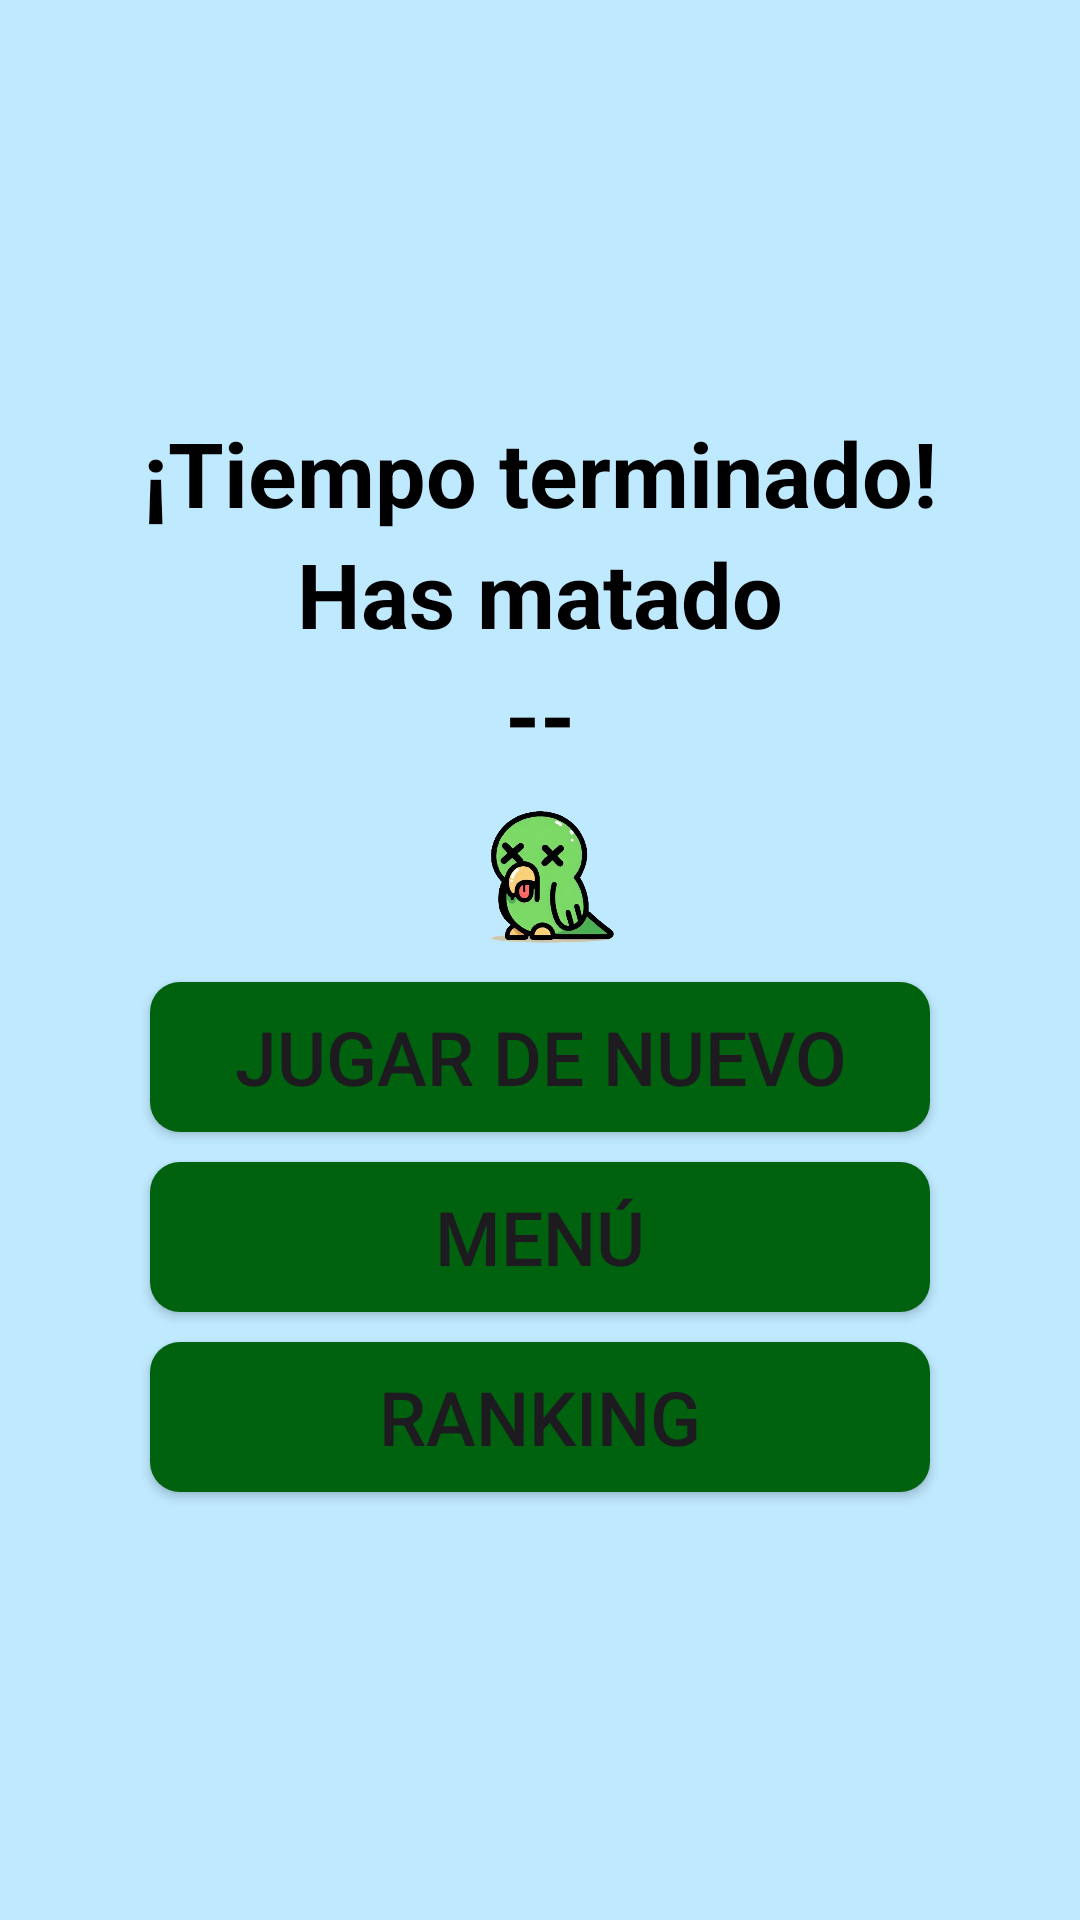

This screen was rendered from an Android layout file. Write that file and the resources it references.
<!-- AndroidManifest.xml: application theme Theme.CotorrasKiller -->
<!-- res/layout/gameover.xml -->
<?xml version="1.0" encoding="utf-8"?>
<androidx.appcompat.widget.LinearLayoutCompat
    xmlns:android="http://schemas.android.com/apk/res/android"
    android:layout_width="match_parent"
    android:layout_height="match_parent"
    xmlns:app="http://schemas.android.com/apk/res-auto"
    android:orientation="vertical"
    android:gravity="center"
    android:layout_gravity="center"
    >

    <TextView
        android:id="@+id/tiempoTerminado"
        android:text="@string/tiempoTerminado"
        android:layout_width="wrap_content"
        android:layout_height="wrap_content"
        android:textColor="@color/black"
        android:textSize="30dp"
        android:textStyle="bold"/>
    <TextView
        android:id="@+id/hasMatado"
        android:text="@string/hasMatado"
        android:layout_width="wrap_content"
        android:layout_height="wrap_content"
        android:textColor="@color/black"
        android:textSize="30dp"
        android:textStyle="bold"/>
    <TextView
        android:id="@+id/cotorrasMuertas"
        android:text="@string/cotorrasMuertas"
        android:layout_width="wrap_content"
        android:layout_height="wrap_content"
        android:textColor="@color/black"
        android:textSize="30dp"
        android:textStyle="bold"/>
    <ImageView
        android:layout_width="60dp"
        android:layout_height="60dp"
        android:layout_margin="2dp"
        android:layout_marginStart="15dp"
        android:src="@drawable/cotorra_dead" />
    <Button
        android:id="@+id/juegarDeNuevoBtn"
        android:text="@string/juegarDeNuevo"
        android:background="@drawable/estilo_btn"
        android:layout_width="260dp"
        android:layout_height="50dp"
        android:layout_margin="5dp"
        android:textSize="25dp"/>
    <Button
        android:id="@+id/irMenuBtn"
        android:text="@string/irMenu"
        android:background="@drawable/estilo_btn"
        android:layout_width="260dp"
        android:layout_height="50dp"
        android:layout_margin="5dp"
        android:textSize="25dp"/>
    <Button
        android:id="@+id/irRankingBtn"
        android:text="@string/irRanking"
        android:background="@drawable/estilo_btn"
        android:layout_width="260dp"
        android:layout_height="50dp"
        android:layout_margin="5dp"
        android:textSize="25dp"/>
</androidx.appcompat.widget.LinearLayoutCompat>
<!-- resources referenced by this layout -->
<resources>
  <color name="black">#000000</color>
  <!-- drawable estilo_btn (drawable) -->
  <?xml version="1.0" encoding="utf-8"?>
  <shape android:shape="rectangle"
      xmlns:android="http://schemas.android.com/apk/res/android">
  
      <solid android:color="@color/seed"/>
      <corners android:radius="10dp"/>
  
  </shape>
  <string name="cotorrasMuertas"> -- </string>
  <string name="hasMatado">Has matado </string>
  <string name="irMenu">MENÚ</string>
  <string name="irRanking">RANKING</string>
  <string name="juegarDeNuevo">JUGAR DE NUEVO</string>
  <string name="tiempoTerminado">¡Tiempo terminado!</string>
  <style name="Theme.CotorrasKiller" parent="Base.Theme.CotorrasKiller" />
  <color name="seed">#00610E</color>
  <color name="md_theme_light_primary">#166D1A</color>
  <color name="md_theme_light_onPrimary">#FFFFFF</color>
  <color name="md_theme_light_primaryContainer">#A0F793</color>
  <color name="md_theme_light_onPrimaryContainer">#002202</color>
  <color name="md_theme_light_secondary">#53634E</color>
  <color name="md_theme_light_onSecondary">#FFFFFF</color>
  <color name="md_theme_light_secondaryContainer">#D6E8CE</color>
  <color name="md_theme_light_onSecondaryContainer">#111F0F</color>
  <color name="md_theme_light_tertiary">#386569</color>
  <color name="md_theme_light_onTertiary">#FFFFFF</color>
  <color name="md_theme_light_tertiaryContainer">#BCEBEF</color>
  <color name="md_theme_light_onTertiaryContainer">#002022</color>
  <color name="md_theme_light_error">#BA1A1A</color>
  <color name="md_theme_light_errorContainer">#FFDAD6</color>
  <color name="md_theme_light_onError">#FFFFFF</color>
  <color name="md_theme_light_onErrorContainer">#410002</color>
  <color name="md_theme_light_background">#BFE9FF</color>
  <color name="md_theme_light_onBackground">#001F2A</color>
  <color name="md_theme_light_surface">#FAFCFF</color>
  <color name="md_theme_light_onSurface">#001F2A</color>
  <color name="md_theme_light_surfaceVariant">#DEE4D8</color>
  <color name="md_theme_light_onSurfaceVariant">#42493F</color>
  <color name="md_theme_light_outline">#73796E</color>
  <color name="md_theme_light_inverseOnSurface">#E1F4FF</color>
  <color name="md_theme_light_inverseSurface">#003547</color>
  <color name="md_theme_light_inversePrimary">#85DA79</color>
</resources>
